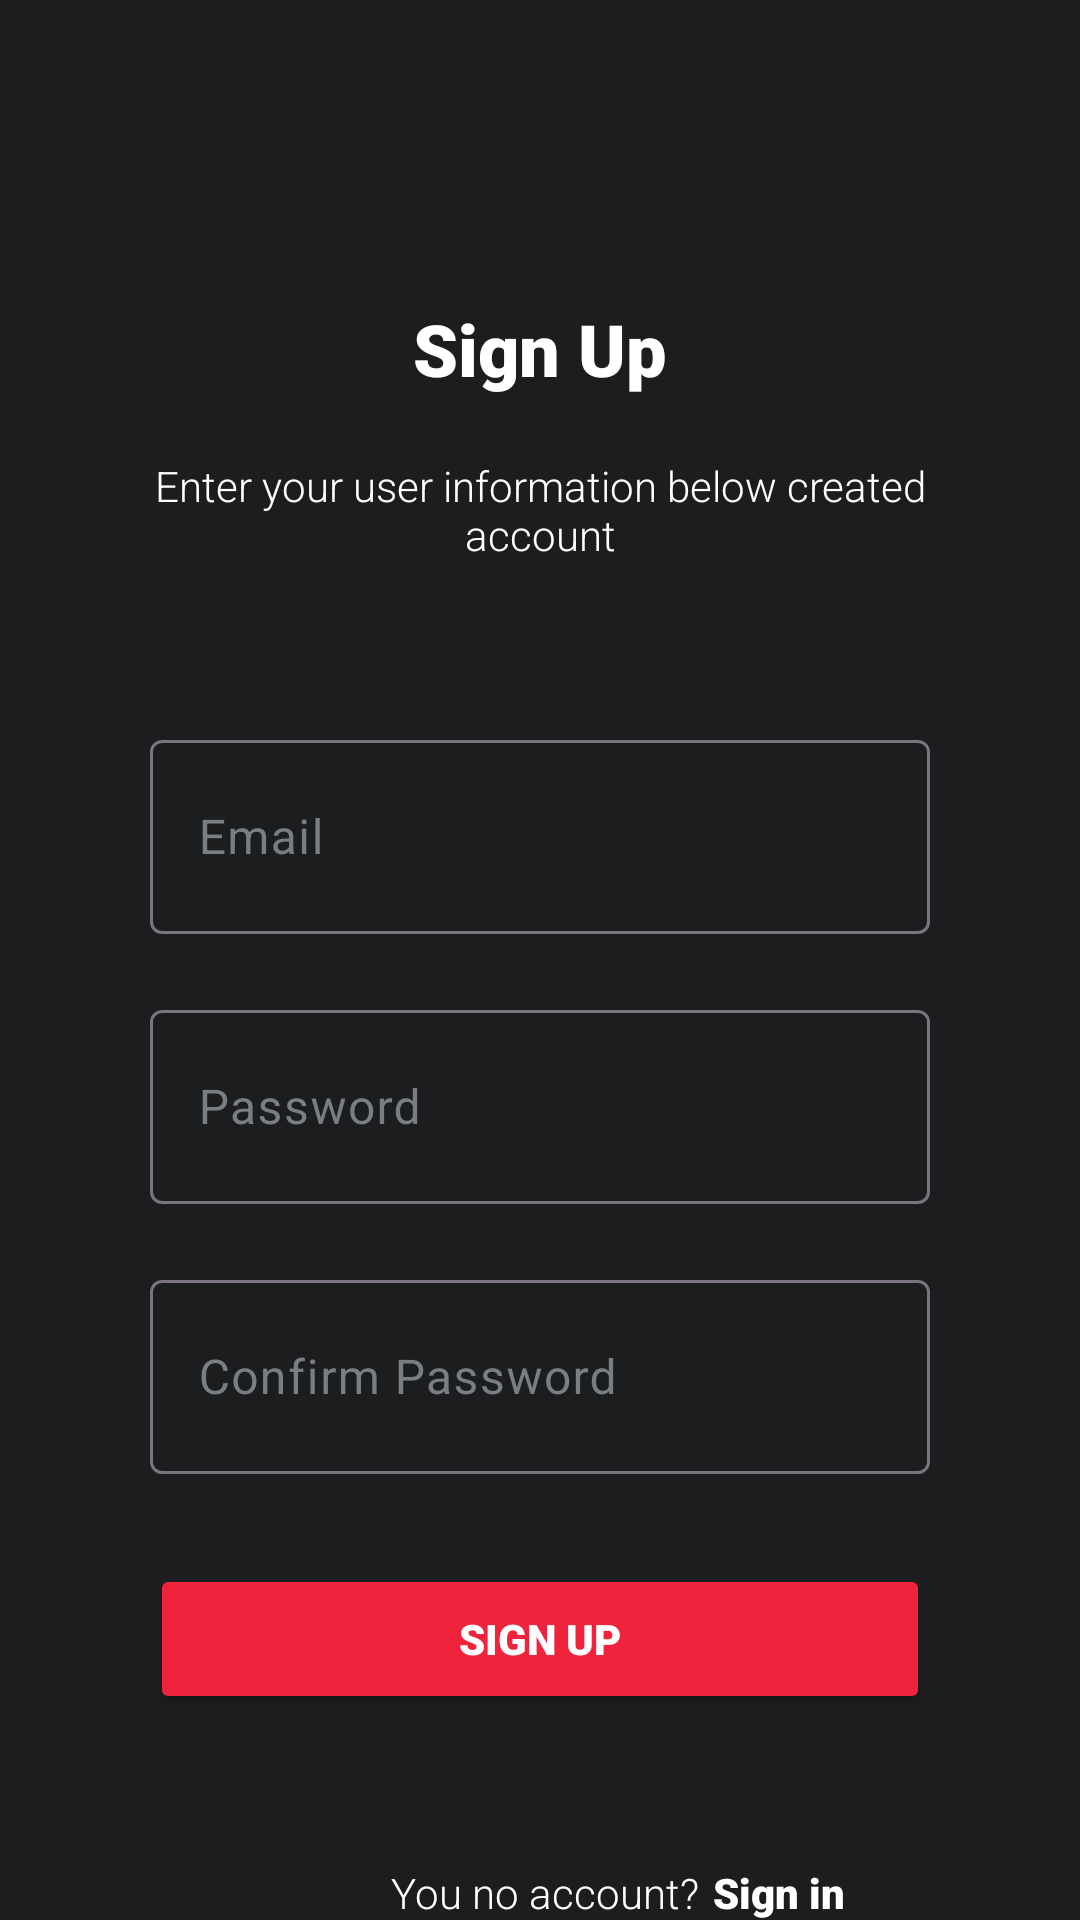

Android layout source for this screen:
<!-- AndroidManifest.xml: application theme Theme.DeepMovieApp -->
<!-- res/layout/activity_register.xml -->
<?xml version="1.0" encoding="utf-8"?>
<androidx.constraintlayout.widget.ConstraintLayout xmlns:android="http://schemas.android.com/apk/res/android"
    xmlns:app="http://schemas.android.com/apk/res-auto"
    xmlns:tools="http://schemas.android.com/tools"
    android:layout_width="match_parent"
    android:layout_height="match_parent"
    tools:context=".viewActivity.Register"
    android:background="@color/background1">

    <ImageView
        android:id="@+id/imgBackLogin"
        android:layout_width="30dp"
        android:layout_height="36dp"
        android:layout_marginStart="18dp"
        android:layout_marginTop="50dp"
        android:layout_marginEnd="363dp"
        app:layout_constraintEnd_toEndOf="parent"
        app:layout_constraintStart_toStartOf="parent"
        app:layout_constraintTop_toTopOf="parent"
        app:srcCompat="@drawable/img_6" />

    <TextView
        android:id="@+id/textView"
        android:layout_width="wrap_content"
        android:layout_height="wrap_content"
        android:layout_marginTop="100dp"
        android:fontFamily="sans-serif-black"
        android:text="Sign Up"
        android:textColor="@color/white"
        android:textSize="24sp"
        app:layout_constraintEnd_toEndOf="parent"
        app:layout_constraintStart_toStartOf="parent"
        app:layout_constraintTop_toTopOf="parent" />

    <TextView
        android:id="@+id/textView2"
        android:layout_width="match_parent"
        android:layout_height="39dp"
        android:layout_marginStart="40dp"
        android:layout_marginTop="20dp"
        android:layout_marginEnd="40dp"
        android:fontFamily="sans-serif-light"
        android:text="Enter your user information below created account"
        android:textAlignment="center"
        android:textColor="@color/design_default_color_background"
        app:layout_constraintEnd_toEndOf="parent"
        app:layout_constraintStart_toStartOf="parent"
        app:layout_constraintTop_toBottomOf="@+id/textView" />

    <TextView
        android:id="@+id/textView3"
        android:layout_width="wrap_content"
        android:layout_height="wrap_content"
        android:layout_marginStart="130dp"
        android:layout_marginTop="50dp"
        android:fontFamily="sans-serif-light"
        android:text="You no account?"
        android:textAlignment="center"
        android:textColor="@color/design_default_color_background"
        app:layout_constraintStart_toStartOf="parent"
        app:layout_constraintTop_toBottomOf="@+id/btnForgot" />

    <TextView
        android:id="@+id/edtLogin"
        android:layout_width="wrap_content"
        android:layout_height="wrap_content"
        android:layout_marginStart="5dp"
        android:layout_marginTop="50dp"
        android:fontFamily="sans-serif-black"
        android:text="Sign in"
        android:textAlignment="center"
        android:textColor="@color/design_default_color_background"
        app:layout_constraintStart_toEndOf="@+id/textView3"
        app:layout_constraintTop_toBottomOf="@+id/btnForgot" />

    <com.google.android.material.textfield.TextInputLayout
        android:id="@+id/textfieldForgot"
        android:layout_width="match_parent"
        android:layout_height="70dp"
        android:layout_marginStart="50dp"
        android:layout_marginTop="50dp"
        android:layout_marginEnd="50dp"
        android:textColorHint="@color/textgray"
        app:layout_constraintEnd_toEndOf="parent"
        app:layout_constraintStart_toStartOf="parent"
        app:layout_constraintTop_toBottomOf="@+id/textView2">

        <com.google.android.material.textfield.TextInputEditText
            android:id="@+id/edtEmailValue"
            android:layout_width="match_parent"
            android:layout_height="match_parent"
            android:hint="Email"
            android:textColor="@color/white" />
    </com.google.android.material.textfield.TextInputLayout>

    <com.google.android.material.textfield.TextInputLayout
        android:id="@+id/edtPassword"
        android:layout_width="match_parent"
        android:layout_height="70dp"
        android:layout_marginStart="50dp"
        android:layout_marginTop="20dp"
        android:layout_marginEnd="50dp"
        android:textColorHint="@color/textgray"
        app:layout_constraintEnd_toEndOf="parent"
        app:layout_constraintStart_toStartOf="parent"
        app:layout_constraintTop_toBottomOf="@+id/textfieldForgot">

        <com.google.android.material.textfield.TextInputEditText
            android:id="@+id/edtPasswordValue"
            android:layout_width="match_parent"
            android:layout_height="match_parent"
            android:hint="Password"
            android:textColor="@color/white"
            android:inputType="textPassword"/>
    </com.google.android.material.textfield.TextInputLayout>

    <com.google.android.material.textfield.TextInputLayout
        android:id="@+id/edtCFPassword"
        android:layout_width="match_parent"
        android:layout_height="70dp"
        android:layout_marginStart="50dp"
        android:layout_marginTop="20dp"
        android:layout_marginEnd="50dp"
        android:textColorHint="@color/textgray"
        app:layout_constraintEnd_toEndOf="parent"
        app:layout_constraintStart_toStartOf="parent"
        app:layout_constraintTop_toBottomOf="@+id/edtPassword">

        <com.google.android.material.textfield.TextInputEditText
            android:id="@+id/edtCFPasswordValue"
            android:layout_width="match_parent"
            android:layout_height="match_parent"
            android:hint="Confirm Password"
            android:textColor="@color/white"
            android:inputType="textPassword"/>
    </com.google.android.material.textfield.TextInputLayout>

    <Button
        android:id="@+id/btnForgot"
        android:layout_width="match_parent"
        android:layout_height="50dp"
        android:layout_marginStart="50dp"
        android:layout_marginTop="30dp"
        android:layout_marginEnd="50dp"
        android:fontFamily="sans-serif-black"
        android:text="Sign up"
        android:textColor="@color/white"
        android:backgroundTint="@color/bgBtnRed"
        app:layout_constraintEnd_toEndOf="parent"
        app:layout_constraintStart_toStartOf="parent"
        app:layout_constraintTop_toBottomOf="@+id/edtCFPassword" />

    <ProgressBar
        android:id="@+id/prgLoadingg"
        android:layout_width="wrap_content"
        android:layout_height="wrap_content"
        android:layout_marginTop="110dp"
        android:visibility="invisible"
        app:layout_constraintEnd_toEndOf="parent"
        app:layout_constraintStart_toStartOf="parent"
        app:layout_constraintTop_toBottomOf="@+id/textView2"
        tools:ignore="MissingConstraints" />

</androidx.constraintlayout.widget.ConstraintLayout>
<!-- resources referenced by this layout -->
<resources>
  <color name="background1">#1B1D1F</color>
  <color name="bgBtnRed">#EF233c</color>
  <color name="textgray">#7A7D81</color>
  <color name="white">#FFFFFFFF</color>
  <!-- drawable img_6: png bitmap (drawable, 294 bytes) -->
  <style name="Theme.DeepMovieApp" parent="Base.Theme.DeepMovieApp" />
  <style name="Base.Theme.DeepMovieApp" parent="Theme.Material3.DayNight.NoActionBar">
          
          
          <item name="android:windowTranslucentStatus">true</item>
      </style>
</resources>
